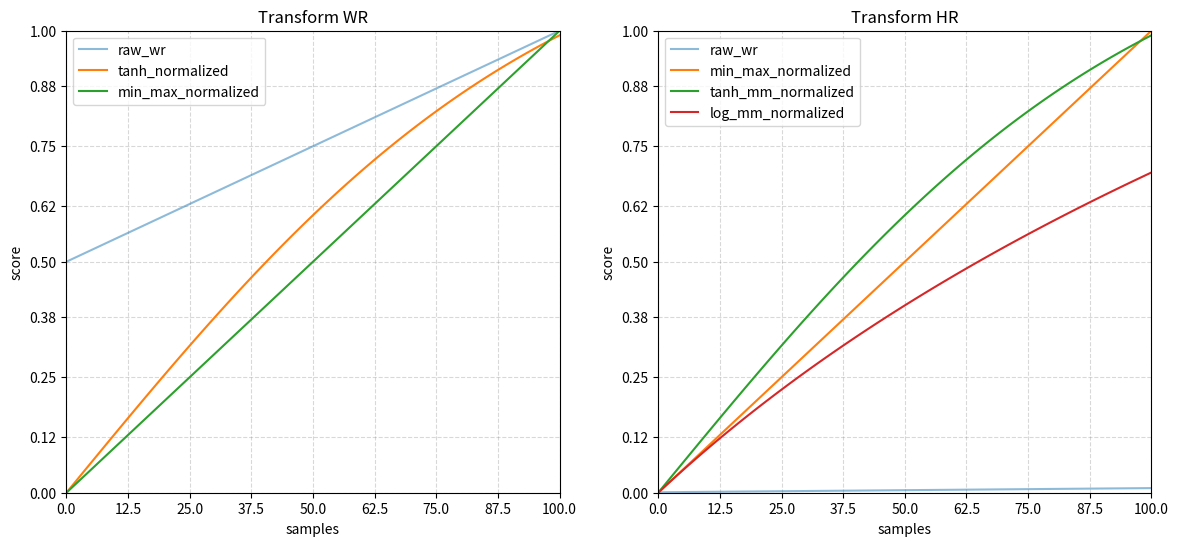

The matplotlib source for this figure:
#!/usr/bin/env python3
# -*- coding: utf-8 -*-

import pandas as pd
import numpy as np
import matplotlib.pyplot as plt
import math

samples = 101

def normalization(x,min,max):
    return (x-min)/(max-min)

wr_min, wr_max = 0.5, 1.0
hr_min, hr_max = 0.001,0.01

x = np.round(np.linspace(0,100, samples))
data_wr = np.linspace(wr_min, wr_max, samples)
data_hr = np.linspace(0.001,0.01, samples)

fig =plt.figure(figsize=(14,6))
ax1 =fig.add_subplot(121)
ax2 =fig.add_subplot(122)

# 可视化 WR 的标准化
ax1.plot(x, data_wr,label='raw_wr', alpha=0.5)
ax1.plot(x, np.tanh(data_wr*2-1)*1.3,label='tanh_normalized')
ax1.plot(x, normalization(data_wr, wr_min, wr_max),label='min_max_normalized')
ax1.set_ylabel('score')
ax1.set_xlabel('samples')
ax1.legend(loc='upper left')
ax1.set_xticks(np.linspace(0,100, 9))
ax1.set_yticks(np.round(np.linspace(0,1, 9),2))
ax1.set_ylim(0,1)
ax1.set_xlim(0,100)
ax1.set_title("Transform WR")
ax1.grid(color='gray', linestyle='dashed',alpha=0.3)

# 可视化 HR 的标准化
ax2.plot(x, data_hr,label='raw_wr', alpha=0.5)
ax2.plot(x, normalization(data_hr,hr_min, hr_max),label='min_max_normalized')
ax2.plot(x, np.tanh(normalization(data_hr,hr_min, hr_max))*1.3,label='tanh_mm_normalized')
ax2.plot(x, np.log(1+normalization(data_hr,hr_min, hr_max)),label='log_mm_normalized')
ax2.set_ylabel('score')
ax2.set_xlabel('samples')
ax2.legend(loc='upper left')
ax2.set_xticks(np.linspace(0,100, 9))
ax2.set_yticks(np.round(np.linspace(0,1, 9),2))
ax2.set_ylim(0,1)
ax2.set_xlim(0,100)
ax2.set_title("Transform HR")
ax2.grid(color='gray', linestyle='dashed',alpha=0.3)

plt.show()
